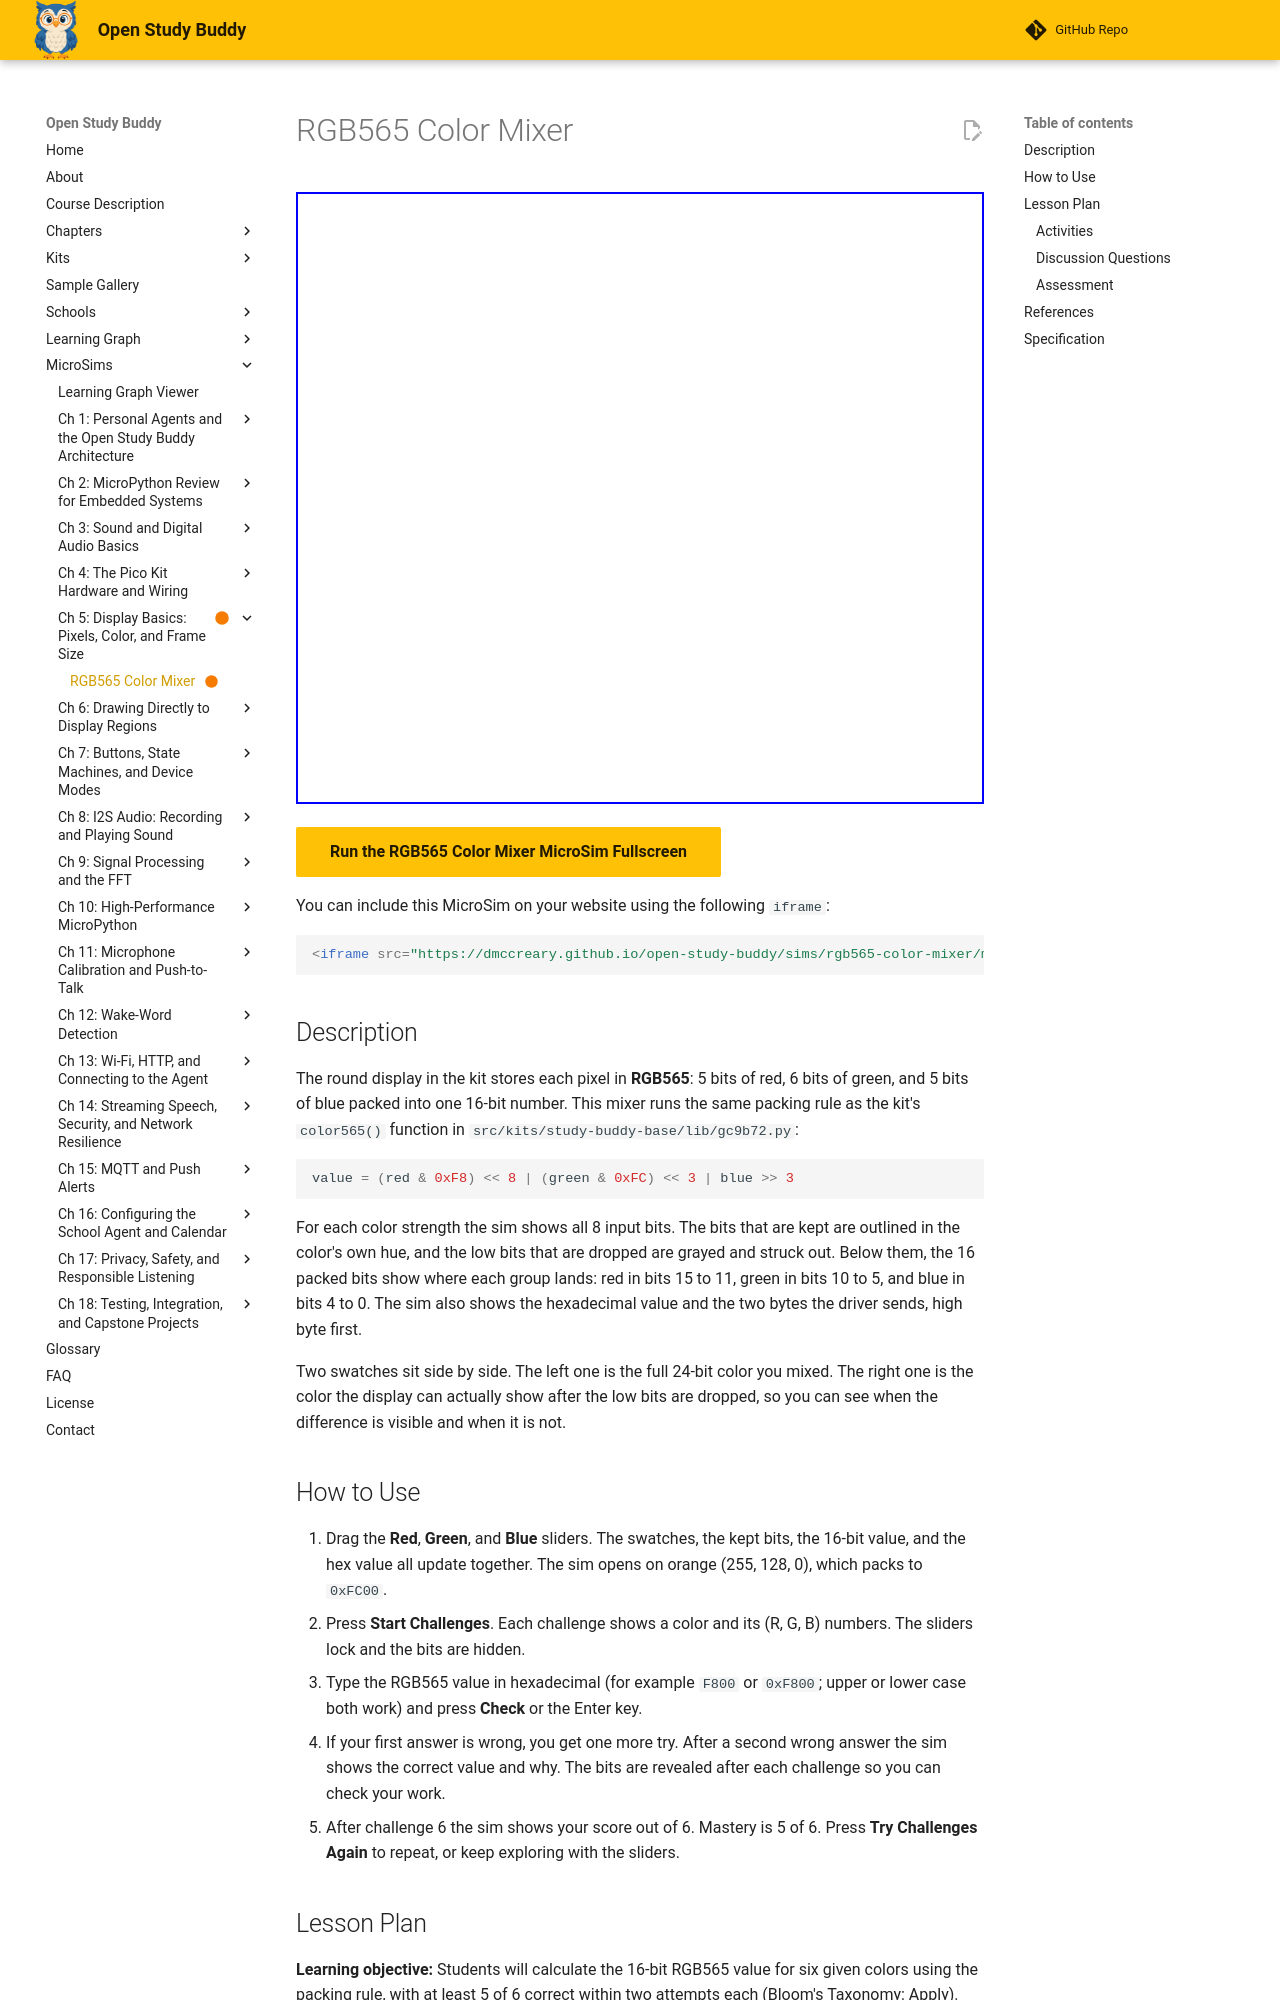

repository: dmccreary/open-study-buddy · page: sims/rgb565-color-mixer/index.html · generator: mkdocs

---
title: "RGB565 Color Mixer"
description: "Mix red, green and blue and watch them pack into a 16-bit RGB565 value, with the hex code and the bytes sent to the display."
status: built
library: p5.js
bloom_level: Apply
image: sims/rgb565-color-mixer/rgb565-color-mixer.png
og:image: sims/rgb565-color-mixer/rgb565-color-mixer.png
twitter:image: sims/rgb565-color-mixer/rgb565-color-mixer.png
social:
   cards: false
---

# RGB565 Color Mixer

<iframe src="main.html" width="100%" height="612px" scrolling="no"></iframe>

[Run the RGB565 Color Mixer MicroSim Fullscreen](./main.html){ .md-button .md-button--primary }

You can include this MicroSim on your website using the following `iframe`:

```html
<iframe src="https://dmccreary.github.io/open-study-buddy/sims/rgb565-color-mixer/main.html" width="100%" height="612px" scrolling="no"></iframe>
```

## Description

The round display in the kit stores each pixel in **RGB565**: 5 bits of red,
6 bits of green, and 5 bits of blue packed into one 16-bit number. This mixer
runs the same packing rule as the kit's `color565()` function in
`src/kits/study-buddy-base/lib/gc9b72.py`:

```python
value = (red & 0xF8) << 8 | (green & 0xFC) << 3 | blue >> 3
```

For each color strength the sim shows all 8 input bits. The bits that are kept
are outlined in the color's own hue, and the low bits that are dropped are grayed
and struck out. Below them, the 16 packed bits show where each group lands: red
in bits 15 to 11, green in bits 10 to 5, and blue in bits 4 to 0. The sim also
shows the hexadecimal value and the two bytes the driver sends, high byte first.

Two swatches sit side by side. The left one is the full 24-bit color you mixed.
The right one is the color the display can actually show after the low bits are
dropped, so you can see when the difference is visible and when it is not.

## How to Use

1. Drag the **Red**, **Green**, and **Blue** sliders. The swatches, the kept bits,
   the 16-bit value, and the hex value all update together. The sim opens on
   orange (255, 128, 0), which packs to `0xFC00`.
2. Press **Start Challenges**. Each challenge shows a color and its (R, G, B)
   numbers. The sliders lock and the bits are hidden.
3. Type the RGB565 value in hexadecimal (for example `F800` or `0xF800`; upper or
   lower case both work) and press **Check** or the Enter key.
4. If your first answer is wrong, you get one more try. After a second wrong
   answer the sim shows the correct value and why. The bits are revealed after
   each challenge so you can check your work.
5. After challenge 6 the sim shows your score out of 6. Mastery is 5 of 6.
   Press **Try Challenges Again** to repeat, or keep exploring with the sliders.

## Lesson Plan

**Learning objective:** Students will calculate the 16-bit RGB565 value for six
given colors using the packing rule, with at least 5 of 6 correct within two
attempts each (Bloom's Taxonomy: Apply).

**Audience:** High school students building the Open Study Buddy kit (grades 9-12).

**Duration:** 15 to 20 minutes.

**Prerequisites:** pixels, binary and hexadecimal numbers, bit masking and
shifting (Chapter 5 section "RGB565 Color").

### Activities

1. **Warm-up (3 minutes).** With the sim on orange, ask: "Which bits does each
   color keep?" Have students name the kept groups (5, 6, 5) before touching a slider.
2. **Explore (5 minutes).** Students set red to 255 and slowly lower it to 248.
   The 16-bit value does not change. Then go one step lower to 247. Ask them to
   explain why using the struck-out bits.
3. **Green gets the extra bit (2 minutes).** Repeat with green from 255 down to
   252, then 251. Green changes every 4 steps, red and blue every 8.
4. **Challenges (8 minutes).** Students work the six challenges, writing each
   step on paper: mask, shift, combine, convert to hex.
